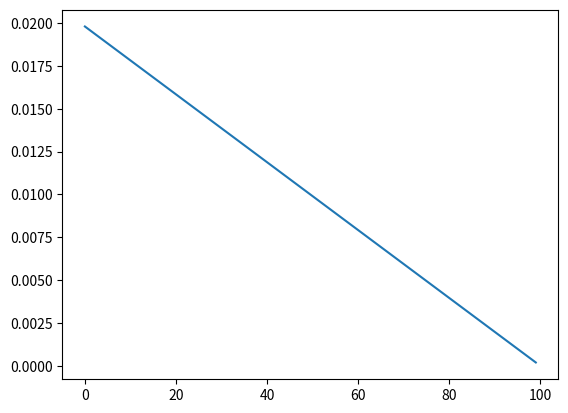

Source code (Python):
#!/usr/bin/env python3
# -*- coding: utf-8 -*-
"""
Created on Tue Oct 29 21:46:24 2019

[redacted]
"""
import matplotlib.pyplot as plt

#P2
array_prob = [(100 - i) / 5050 for i in range(100)]
#array_prob = [i / 2500 for i in range(50)]
#array_prob += [(100-i) / 2500 for i in range(50,100)]
array_x = [i for i in range(100)]
plt.plot(array_x,array_prob)
plt.show()

